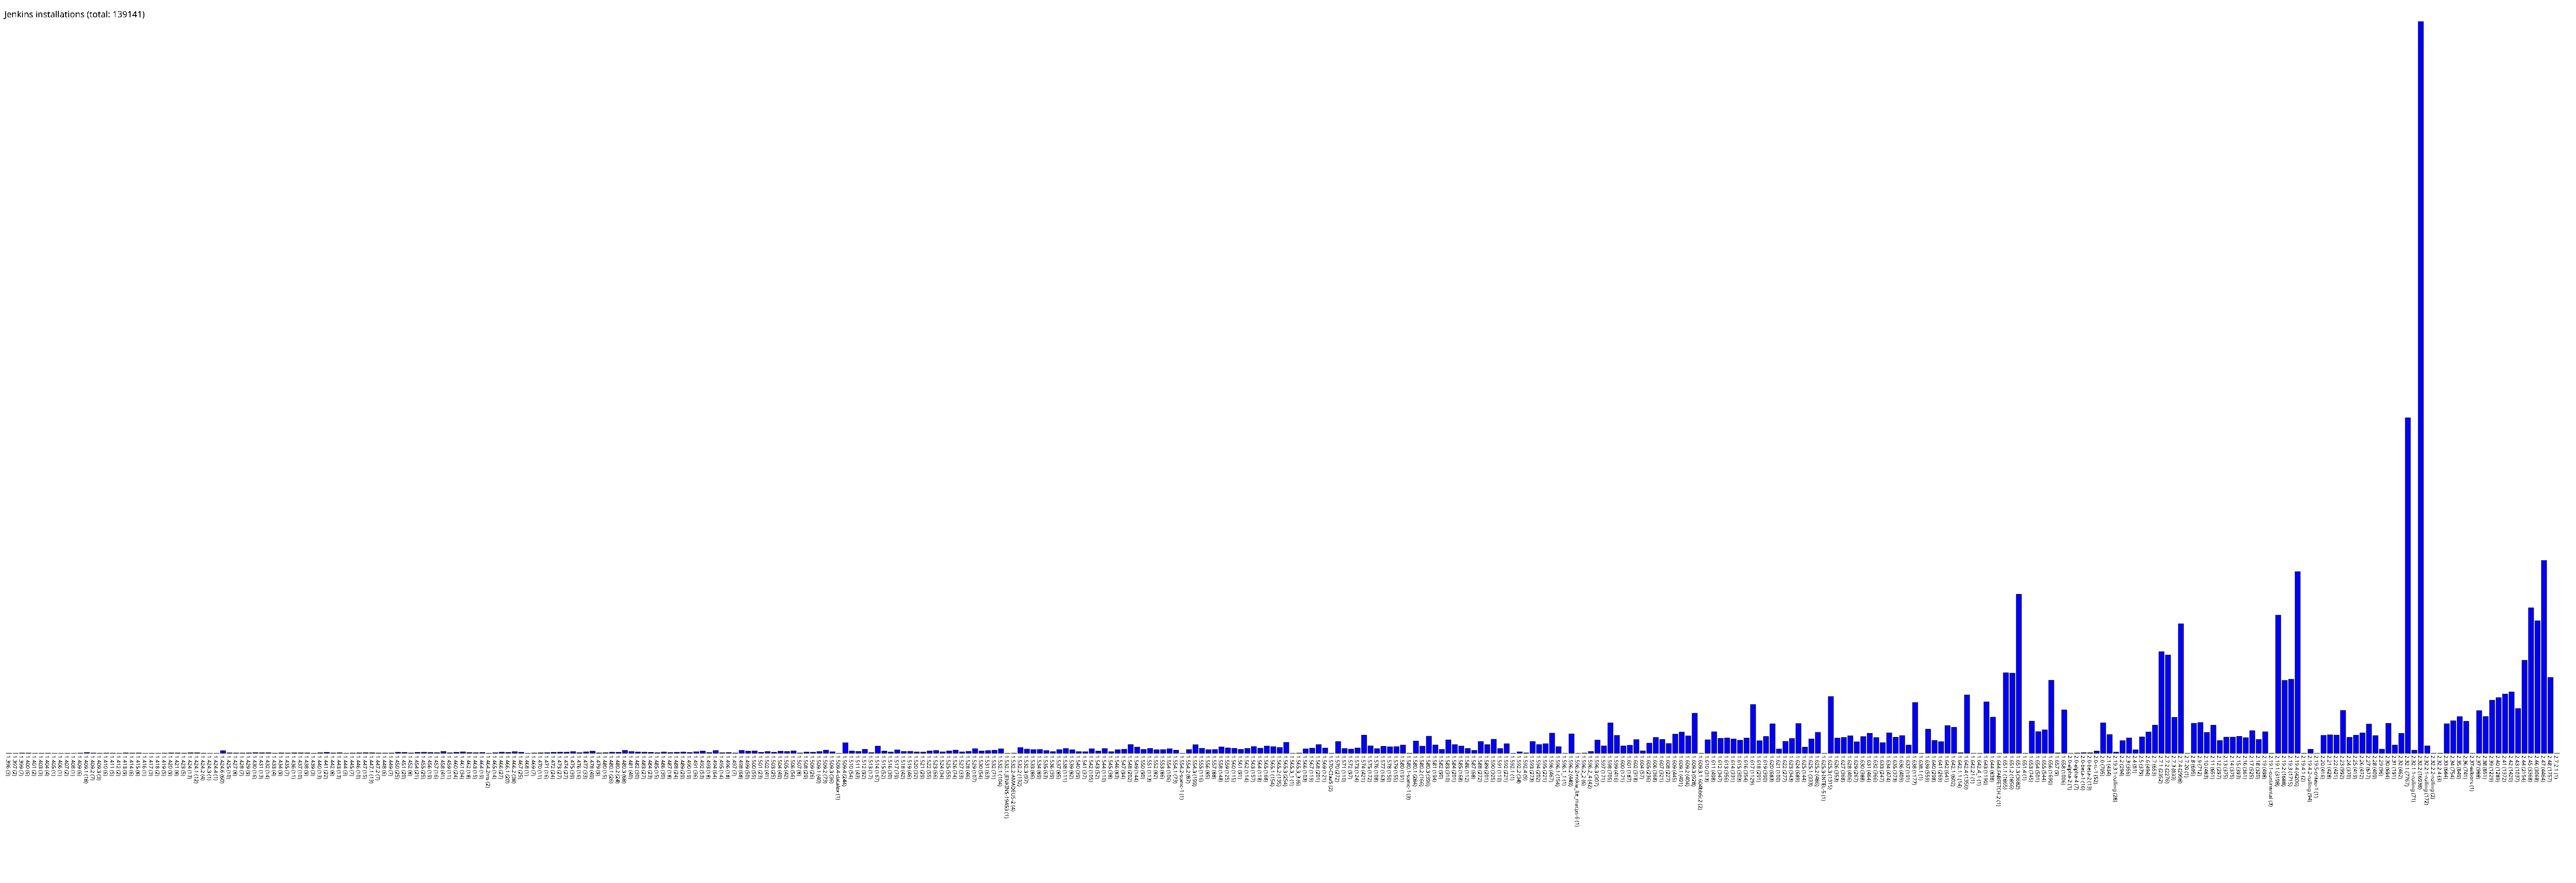

The file beside this chart, header and first rows:
1.396, 3
1.397, 2
1.399, 7
1.400, 6
1.401, 2
1.403, 3
1.404, 4
1.405, 1
1.406, 1
1.407, 2
1.408, 1
1.409, 6
1.409.1, 18
1.409.2, 7
1.409.3, 3
1.410, 6
1.411, 5
1.412, 2
1.413, 9
1.414, 6
1.415, 8
1.416, 1
1.417, 3
1.418, 2
1.419, 5
1.420, 9
1.421, 8
1.423, 5
1.424, 13
1.424.1, 12
1.424.2, 4
1.424.3, 1
1.424.4, 1
1.424.6, 60
1.425, 10
1.427, 8
1.428, 7
1.429, 9
1.430, 16
1.431, 13
1.432, 14
1.433, 4
1.434, 9
1.435, 7
1.436, 11
1.437, 10
1.438, 9
1.439, 3
1.440, 13
1.441, 22
1.442, 8
1.443, 13
1.444, 3
1.445, 7
1.446, 10
1.447, 15
1.447.1, 13
1.447.2, 7
1.448, 6
1.449, 7
1.450, 25
... 333 more rows
